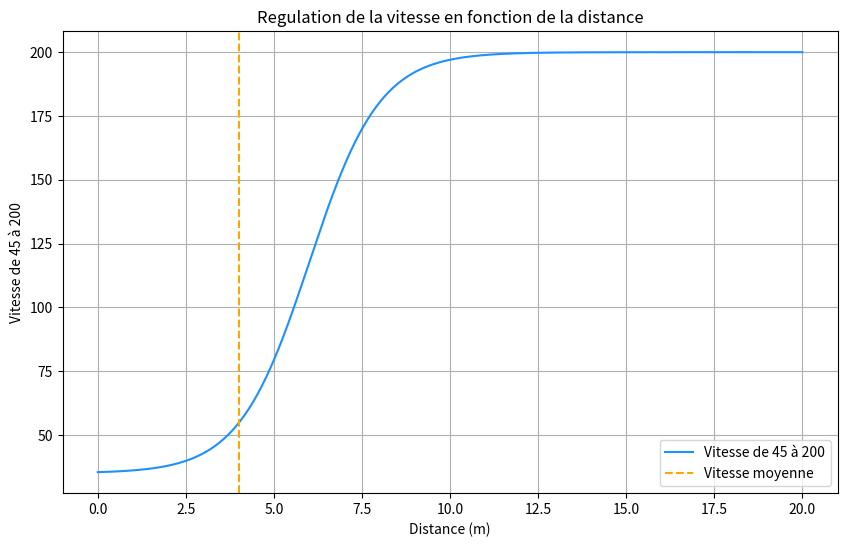

Python code for this plot:
import numpy as np
import matplotlib.pyplot as plt

def regulation_vitesse(distance, vmax=200, vmin=35, coef=0.5, middle=6):
    """
    Régulation de la vitesse en fonction de la distance
    """
    vitesse = (vmax-vmin) * (0.5 * (1 - np.tanh(coef * (middle - distance)))) + vmin
    return max(0, min(vmax, vitesse))

# Paramètres de la régulation:
vmax = 200
coef = 50 # Particie à l'écrasement de la tangente hyperbolique (en le résuisant)
middle = 4 # Distance à laquelle la vitesse est moyenne
vmin = 45
distances = np.linspace(0, 20, 500)
vitesses = [regulation_vitesse(d) for d in distances]

# Tracé de la courbe
plt.figure(figsize=(10, 6))
plt.plot(distances, vitesses, label=f"Vitesse de {vmin} à {vmax}" , color='dodgerblue')
plt.axvline(x=middle, color='orange', linestyle='--', label='Vitesse moyenne')
plt.xlabel("Distance (m)")
plt.ylabel(f"Vitesse de {vmin} à {vmax}")
plt.title("Regulation de la vitesse en fonction de la distance")
plt.legend()
plt.grid(True)
plt.show()
